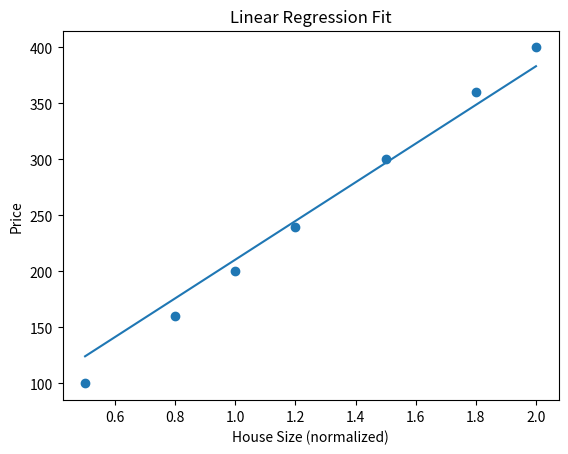
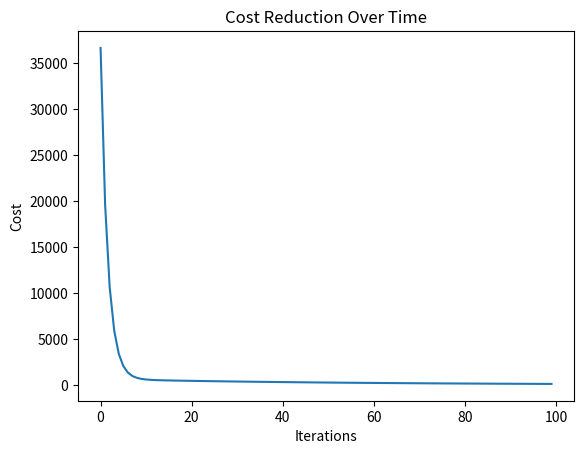

The matplotlib source for these figures, in order:
import numpy as np
import matplotlib.pyplot as plt

# dataset (house size vs price)
X = np.array([500, 800, 1000, 1200, 1500, 1800, 2000])
y = np.array([100, 160, 200, 240, 300, 360, 400])

# normalize
X = X / 1000

# initialize parameters
w = 0
b = 0
alpha = 0.1
epochs = 100

m = len(X)

# store cost for graph
costs = []

# training
for _ in range(epochs):
    y_hat = w * X + b
    
    # cost (for visualization)
    cost = (1/(2*m)) * np.sum((y_hat - y)**2)
    costs.append(cost)
    
    # gradients
    dw = (1/m) * np.sum((y_hat - y) * X)
    db = (1/m) * np.sum(y_hat - y)
    
    # update
    w = w - alpha * dw
    b = b - alpha * db

# final values
print("Final w:", w)
print("Final b:", b)

# prediction line
x_line = np.linspace(min(X), max(X), 100)
y_line = w * x_line + b

# plot data + line
plt.scatter(X, y)
plt.plot(x_line, y_line)
plt.xlabel("House Size (normalized)")
plt.ylabel("Price")
plt.title("Linear Regression Fit")
plt.show()

# cost graph
plt.plot(costs)
plt.xlabel("Iterations")
plt.ylabel("Cost")
plt.title("Cost Reduction Over Time")
plt.show()
